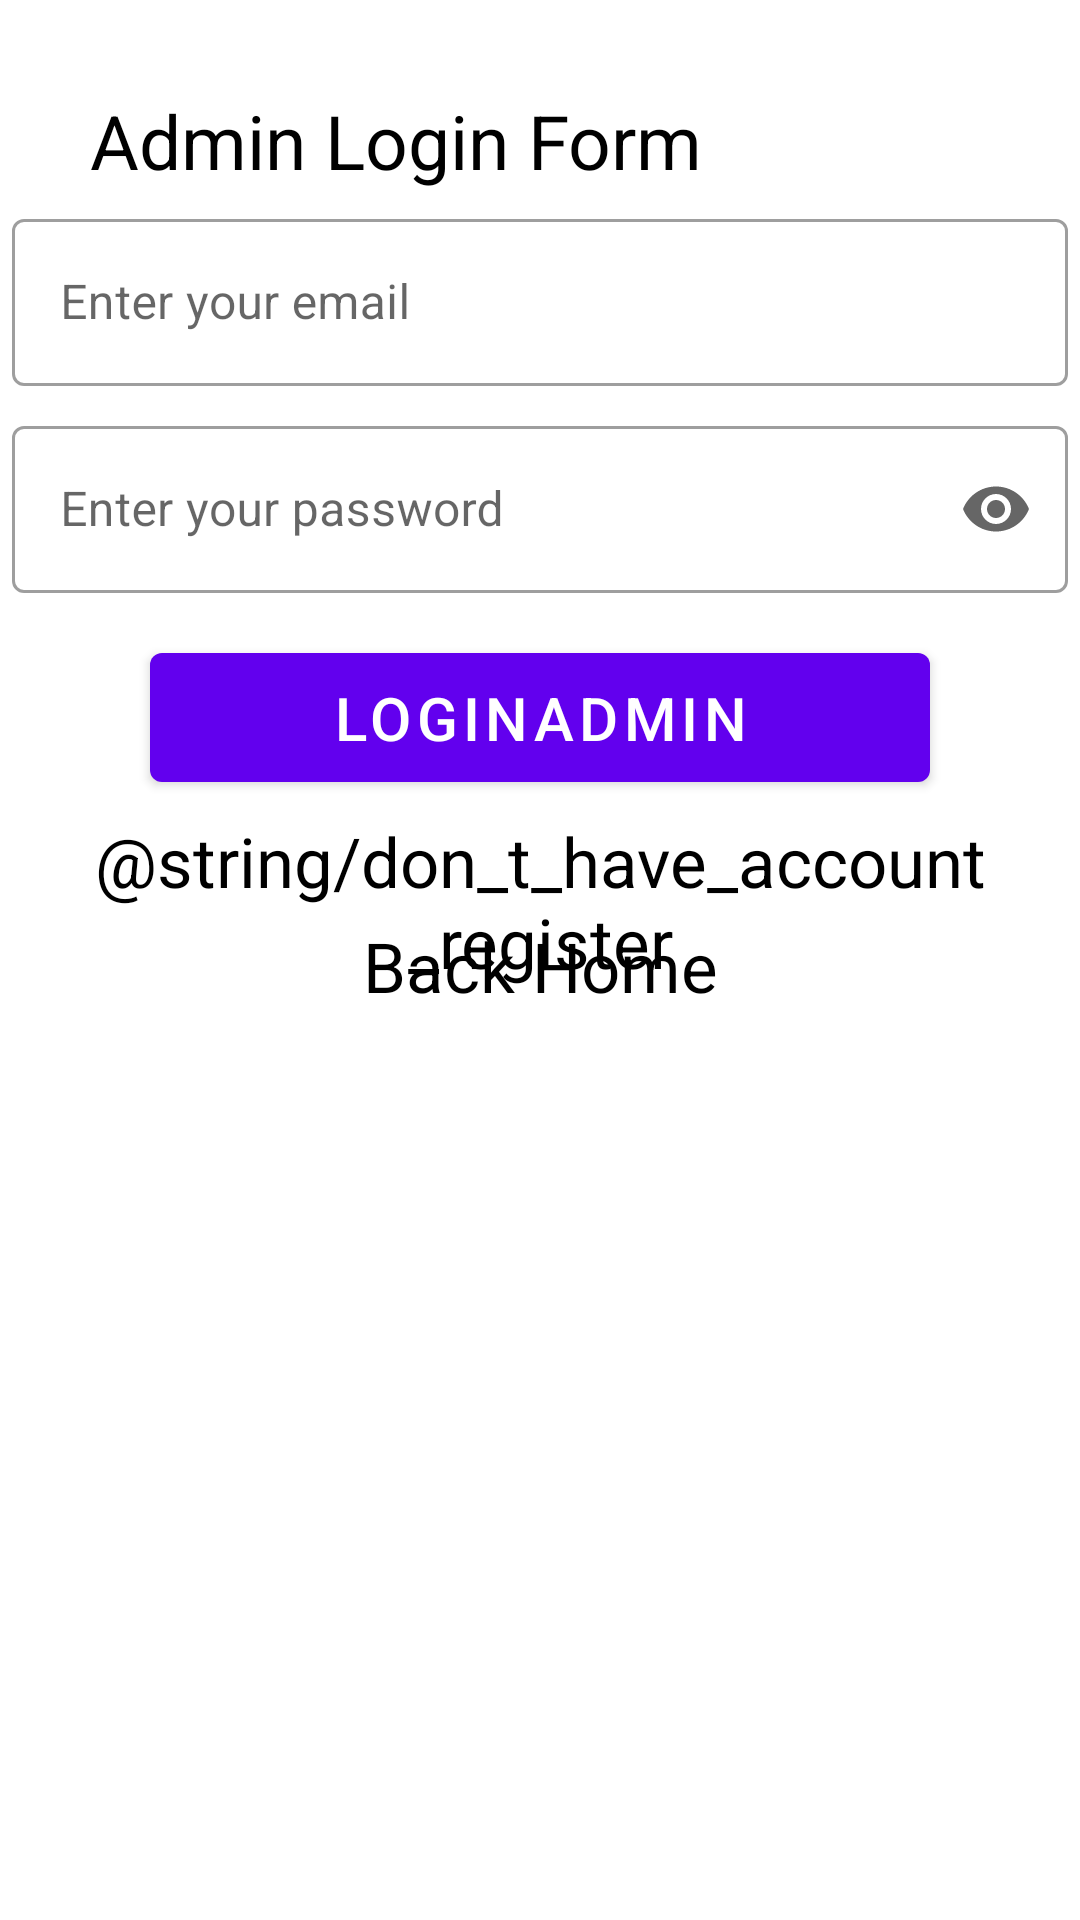

Android layout source for this screen:
<!-- AndroidManifest.xml: application theme Theme.SignUpMaterial -->
<!-- res/layout/login_admin.xml -->
<?xml version="1.0" encoding="utf-8"?>
<LinearLayout xmlns:android="http://schemas.android.com/apk/res/android"
    xmlns:tools="http://schemas.android.com/tools"
    android:layout_width="match_parent"
    android:layout_height="match_parent"
    xmlns:app="http://schemas.android.com/apk/res-auto"
    android:orientation="vertical"
    android:background="@color/white"
    tools:context=".LoginAdmin">

    <ScrollView
        android:layout_width="match_parent"
        android:layout_height="match_parent">

        <LinearLayout
            android:layout_width="match_parent"
            android:orientation="vertical"
            android:layout_height="wrap_content">


            <TextView
                android:layout_width="wrap_content"
                android:layout_height="wrap_content"
                android:id="@+id/tv5"
                android:textSize="25sp"
                android:layout_marginLeft="30dp"
                android:textColor="@color/black"
                android:text="Admin Login Form"
                android:layout_marginTop="30dp"

                />


            <com.google.android.material.textfield.TextInputLayout
                app:boxBackgroundColor="@color/white"
                android:layout_width="match_parent"
                android:layout_height="wrap_content"
                android:layout_margin="4dp"
                style="@style/Widget.MaterialComponents.TextInputLayout.OutlinedBox">

                <com.google.android.material.textfield.TextInputEditText
                    android:id="@+id/emailad"
                    android:layout_width="match_parent"
                    android:layout_height="wrap_content"
                    android:inputType="textEmailAddress"
                    android:hint="Enter your email"
                    android:maxLines="3" />
            </com.google.android.material.textfield.TextInputLayout>

            <com.google.android.material.textfield.TextInputLayout
                android:layout_width="match_parent"
                android:layout_height="wrap_content"
                android:layout_margin="4dp"
                app:endIconMode="password_toggle"
                app:boxBackgroundColor="@color/white"
                style="@style/Widget.MaterialComponents.TextInputLayout.OutlinedBox">

                <com.google.android.material.textfield.TextInputEditText
                    android:id="@+id/passwordad"
                    android:hint="@string/password"
                    android:layout_width="match_parent"
                    android:layout_height="wrap_content"
                    android:inputType="textPassword"
                    android:maxLines="3"
                    />
            </com.google.android.material.textfield.TextInputLayout>


            <RelativeLayout
                android:layout_width="wrap_content"
                android:layout_height="match_parent">


                <com.google.android.material.button.MaterialButton
                    android:id="@+id/loginad_button"
                    android:layout_width="match_parent"
                    android:layout_height="wrap_content"
                    android:layout_alignParentTop="true"
                    android:layout_marginStart="50dp"
                    android:layout_marginTop="10dp"
                    android:layout_marginEnd="50dp"
                    android:layout_marginBottom="50dp"
                    android:padding="8dp"
                    android:text="loginAdmin"
                    android:textSize="20sp" />

                <TextView
                    android:id="@+id/btn_log3"
                    android:layout_width="match_parent"
                    android:layout_height="wrap_content"
                    android:layout_marginTop="70dp"
                    android:gravity="center"
                    android:text="@string/don_t_have_account_register"
                    android:textColor="@color/black"
                    android:textSize="23sp" />

                <TextView
                    android:id="@+id/backhome"
                    android:layout_width="match_parent"
                    android:layout_height="wrap_content"
                    android:layout_marginTop="105dp"
                    android:gravity="center"
                    android:text="Back Home"
                    android:textColor="@color/black"
                    android:textSize="23sp" />

            </RelativeLayout>
        </LinearLayout>
    </ScrollView>
</LinearLayout>
<!-- resources referenced by this layout -->
<resources>
  <string name="password">Enter your password</string>
  <style name="Theme.SignUpMaterial" parent="Theme.MaterialComponents.DayNight.DarkActionBar">
          
          <item name="colorPrimary">@color/purple_500</item>
          <item name="colorPrimaryVariant">@color/purple_700</item>
          <item name="colorOnPrimary">@color/white</item>
          
          <item name="colorSecondary">@color/teal_200</item>
          <item name="colorSecondaryVariant">@color/teal_700</item>
          <item name="colorOnSecondary">@color/black</item>
          
          <item name="android:statusBarColor" tools:targetApi="l">?attr/colorPrimaryVariant</item>
          
      </style>
  <!-- not gathered from this repository: default colours our renderer supplied (Android Studio template values) -->
  <color name="purple_500">#FF6200EE</color>
  <color name="purple_700">#FF3700B3</color>
  <color name="teal_200">#FF03DAC5</color>
  <color name="teal_700">#FF018786</color>
  <color name="black">#FF000000</color>
  <color name="white">#FFFFFFFF</color>
</resources>
